Run: headless pygame with SDL's dummy video driver; simulated clock (each Clock.tick advances the game by its frame time, no real sleeping); random seed 0; keys injected as events and as key.get_pressed() state; no mouse input.
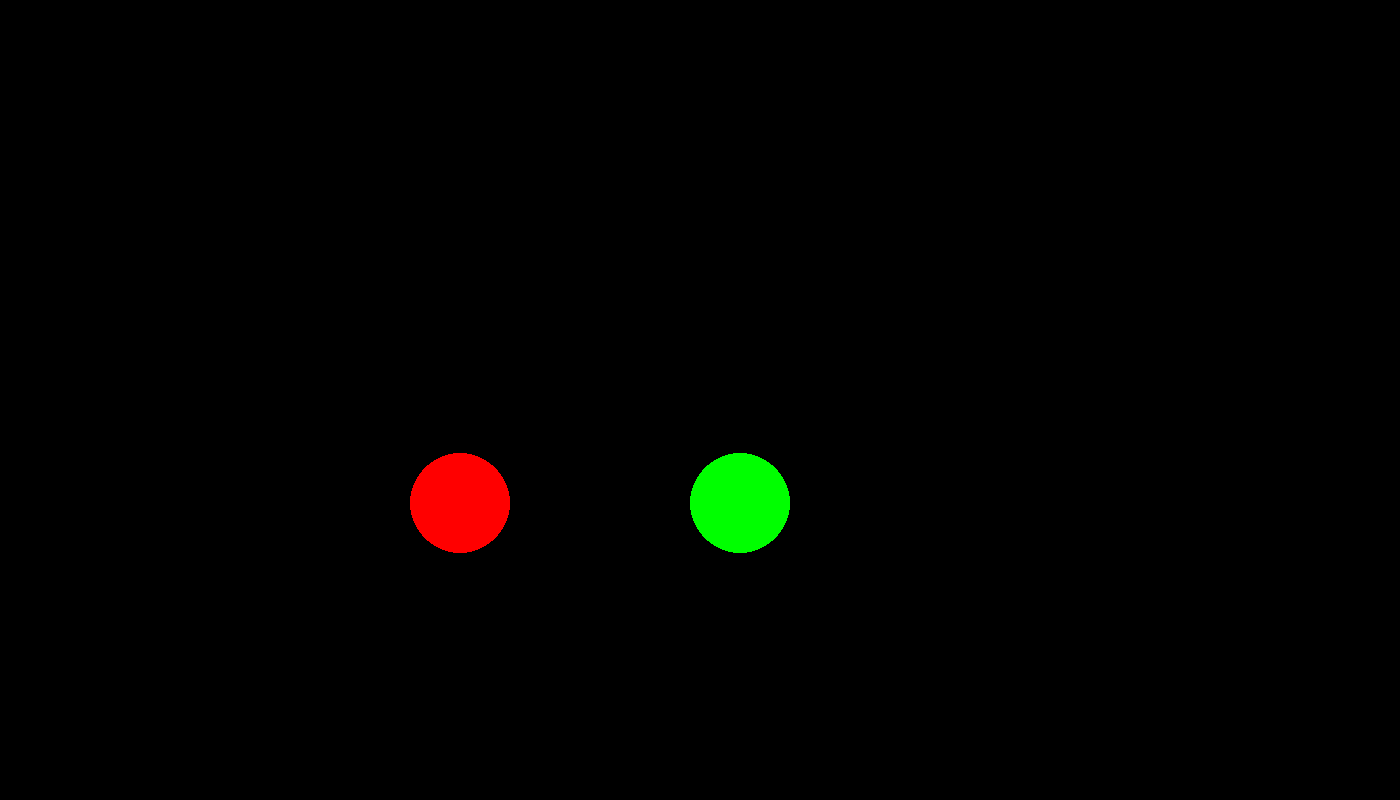
Frame 1 of 4 · flips 1–60 · no input
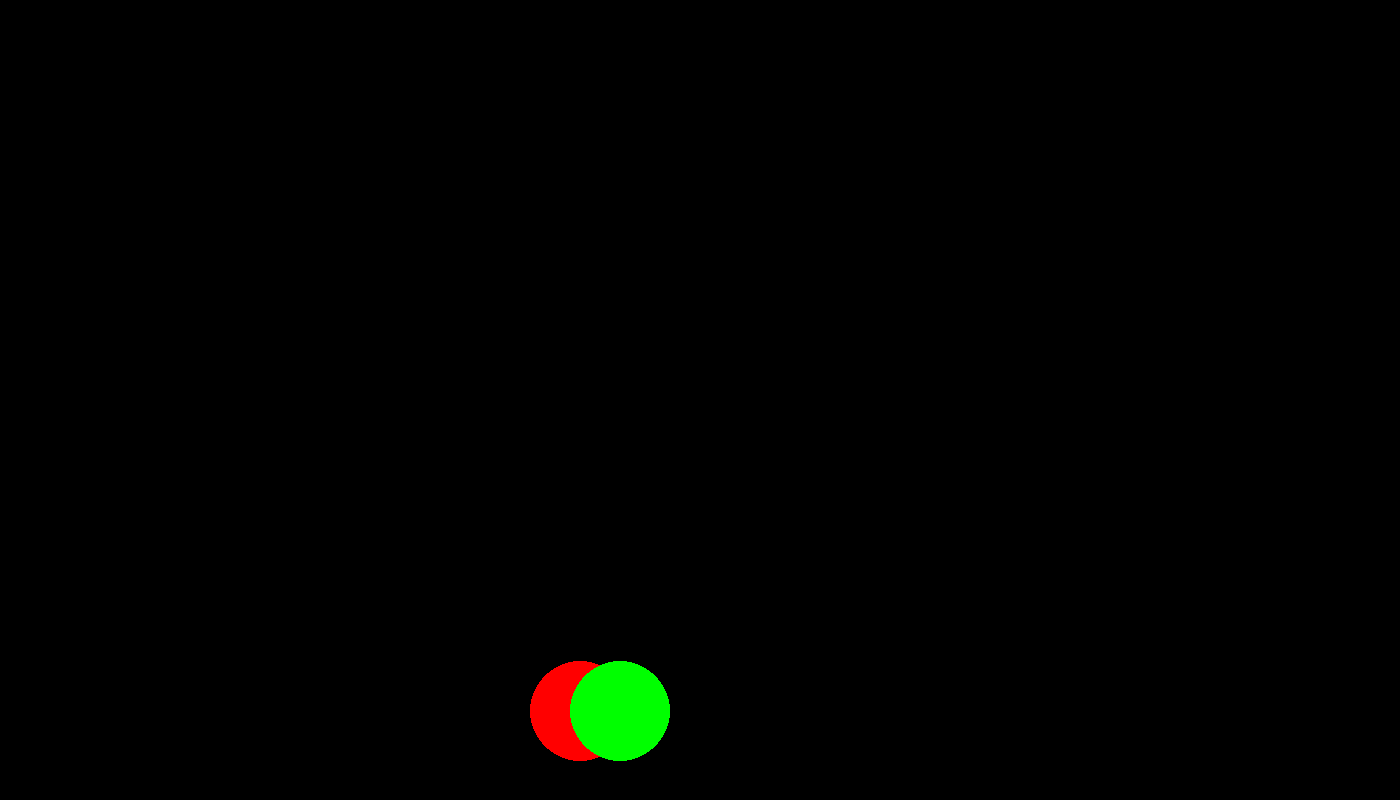
Frame 2 of 4 · flips 61–180 · tapped SPACE, RETURN · held RIGHT (→), D
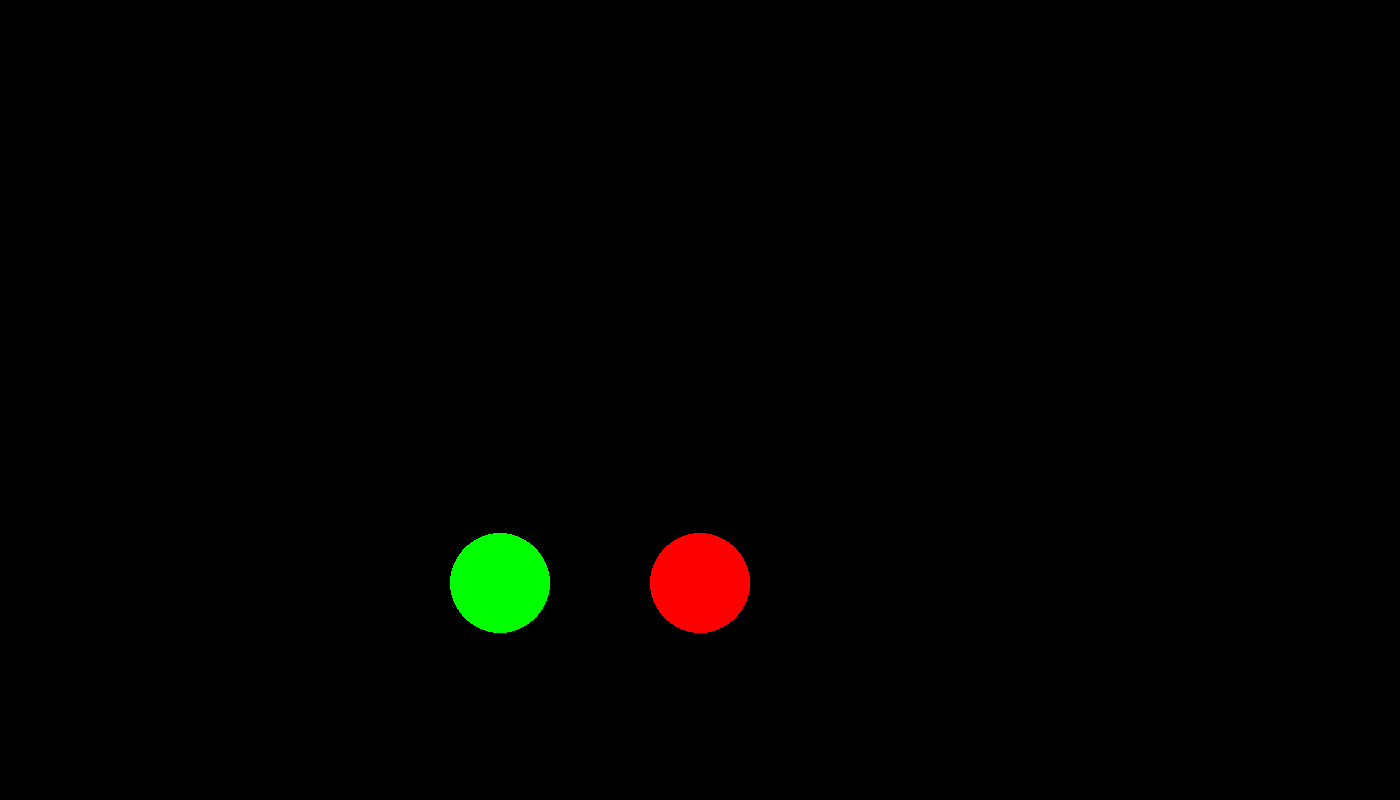
Frame 3 of 4 · flips 181–300 · held DOWN (↓), S
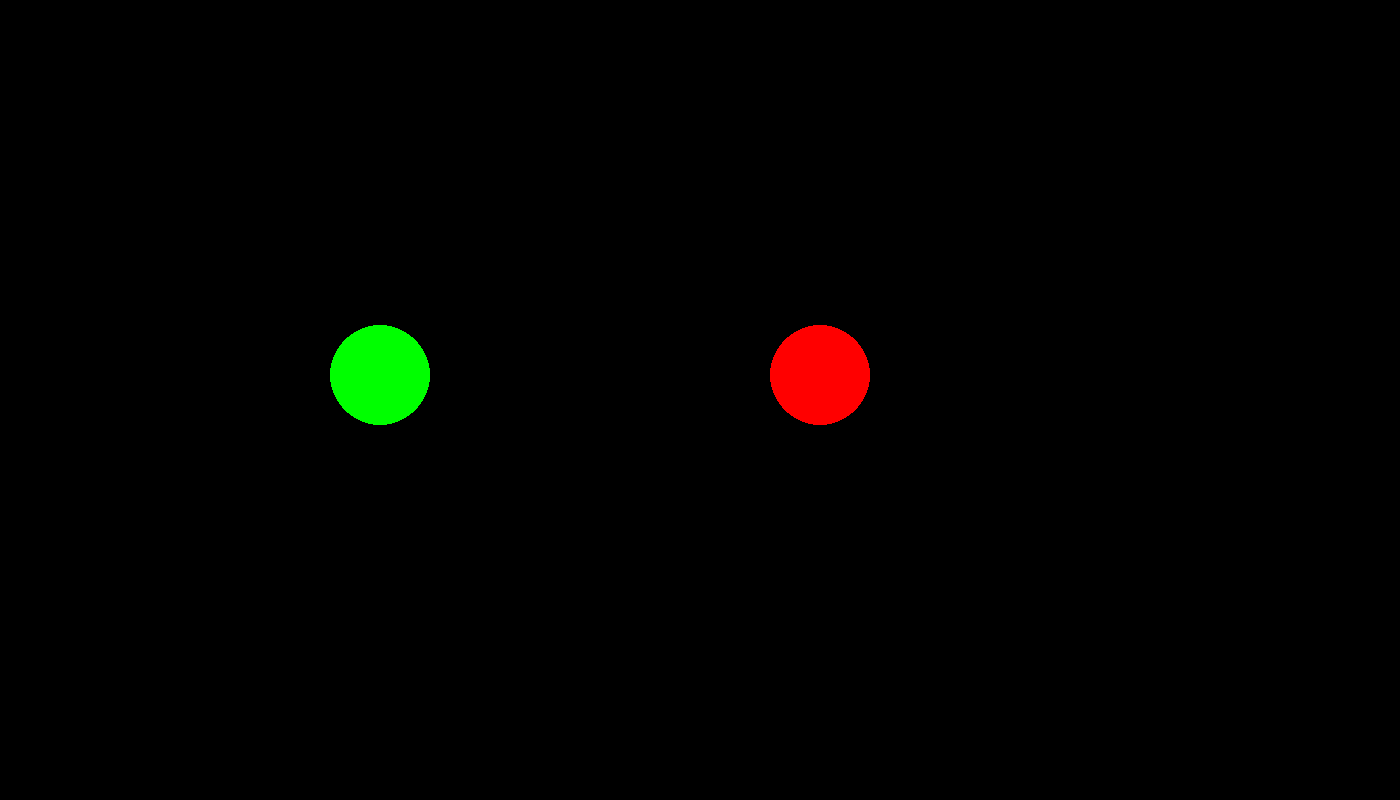
Frame 4 of 4 · flips 301–420 · held LEFT (←), A, UP (↑), W

The pygame program that drew these frames:

import pygame
import math
from pygame.locals import *
pygame.init()
pygame.display.set_caption("Floating Balls")
display_width = 1400
display_height = 800
won = pygame.display.set_mode((display_width, display_height))
pygame.display.set_caption('Our Game')
nn = 2

rB = [] #радиус
mB = [] #масса
xB = [] #координата x
yB = [] #координата y
aB = [] #направление
vB = [] #скорость
cB = [] #color

for i in range(nn + 1):
    rB.append(50 * 1)
    mB.append(rB[i] ** 2)
    xB.append(i * 400)
    yB.append(display_height // 2)
    aB.append(i * math.pi /3)
    vB.append (2)
    cB.append(0)

cB[1] = (255, 0, 0)
cB[2] = (0, 255, 0)

var = True
while var:
    for event in pygame.event.get():
        if event.type == pygame.QUIT:
            var = False

    won.fill((0, 0, 0))

    for i in range(1, nn + 1):
        xB[i] += vB[i] * math.cos(aB[i])
        yB[i] += vB[i] * math.sin(aB[i])
        pygame.draw.circle(won, cB[i], (xB[i], yB[i]), rB[i])

    pygame.time.delay(10)
    pygame.display.update()

    #проверка на столкновение stenami
    for i in range(1, nn +1):
        if xB[i] <= rB[i] and (aB[i] > math.pi / 2 or aB[1] < -math.pi / 2):
            aB[i] = math.pi - aB[i]
        if xB[i] >= display_width -rB[i] and (aB[i] > math.pi / 2 or aB[i] < -math.pi / 2):
            aB[i] = math.pi - aB[i]
        if yB[i] <= rB[i] and (aB[i] < 0 and aB[i] > -math.pi):
            aB[i] = -aB[i]
        if yB[i] >= display_height - rB[i] and (aB[i] > 0 and aB[i] < math.pi):
            aB[i] = -aB[i]
        while aB[i] > math.pi: aB[i] -= 2* math.pi
        while aB[i] < - math.pi: aB[i] +=2 * math.pi
    #stolknovenie s bals
    for i in range(1, nn + 1):
        for j in range(i + 1, nn + 1):
            #rasstoyanie meshdu balls:
            Rast = ((xB[i] - xB[j]) ** 2 + (yB[i] - yB[j]) ** 2) ** 0.5
            if Rast <= rB[i] + rB[j]:
                xB1new = xB[i] + vB[i] * math.cos(aB[i])
                yBn1ew = yB[i] + vB[i] * math.sin(aB[i])
                xB2new = xB[j] + vB[j] * math.cos(aB[i])
                yB2new = xB[j] + vB[j] * math.cos(aB[i])

                RastNew = ((xB1new - xB2new) **2 + (yBn1ew - yB2new) **2) **0.5
                if Rast > RastNew:
                    BB = math.atan((yB[j] - yB[i])/(xB[j] - xB[i]))
                    if (xB[j] - xB[i]) < 0:
                        BB += math.pi
                        while BB > math.pi / 2: BB -= 2 * math.pi
                        while BB < - math.pi / 2: BB += 2 * math.pi
                    W1 = aB[i] - BB
                    W2 = aB[j] - BB

                    Vw1 = vB[i] * math.cos(W1)
                    Vw2 = vB[j] * math.cos(W2)
                    Vwt1 = vB[j] * math.sin(W1)
                    Vwt2 = vB[j] * math.sin(W2)

                    Vw1 = (2 * mB[j] * vB[j] * math.cos(W2)) + (mB[i] - mB[j] * vB[i] * math.cos(W1)) / (mB[i] + mB[j])
                    Vw2 = (2 * mB[i] * vB[i] * math.cos(W1)) + (mB[j] - mB[i] * vB[j] * math.cos(W2)) / (mB[i] + mB[j])

                    vB[i] = (Vw1** 2 + Vwt1 **2)**0.5
                    vB[j] = (Vw2** 2 + Vwt2 **2)**0.5

                    W1 = math.atan(Vwt1/Vw1)
                    if Vw1 <0: W1 += math.pi
                    W2 = math.atan(Vwt2/Vw2)
                    if Vw2 <0: W2 += math.pi

                    aB[i] = BB +W1
                    while aB[i] > math.pi : aB[i] -=2 * math.pi
                    while aB[i] < - math.pi : aB[i] +=2 * math.pi
                    aB[j] = BB + W2
                    while aB[j] > math.pi : aB[j] -=2 * math.pi
                    while aB[j] < - math.pi : aB[j] +=2 * math.pi



pygame.quit()

#def event_handler():
 #   for event in pygame.event.get():
  #      if event.type == QUIT or (
   #         event.type == KEYDOWN and (
    #        event.key == K_ESCAPE or
     #       event.key == K_q
      #      )):
       #     pygame.quit()
        #    quit()
#while True:
 #   event_handler()
  #  pygame.display.update()
